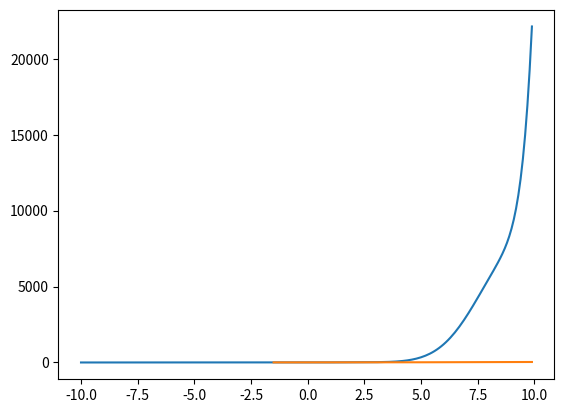

This figure's Python source:
from numpy import *
from matplotlib import pyplot as plt
from scipy.optimize import bisect

# Define functions
def f(x):
    return exp(x)*(cos(x)+2)-4
def g(x):
    return sqrt(x*x*x-2*x*x+9)

# Define function h(x)= f(x) - g(x) for root finding:
# x for h(x)=0, is where f(x)=g(x)
def h(x):
    return f(x)-g(x)

# Plot
x = arange(-10,10,0.1)
plt.plot(x,f(x))
plt.plot(x,g(x))
plt.show()

# Based on plot, called bisect for interval [0.8,1.4]
xroot = bisect(h,0.8,1.4)

print("Intersection at: (",xroot,",",f(xroot),")")
print("Intersection at: (",round(xroot,4),",",round(f(xroot),4),")")

